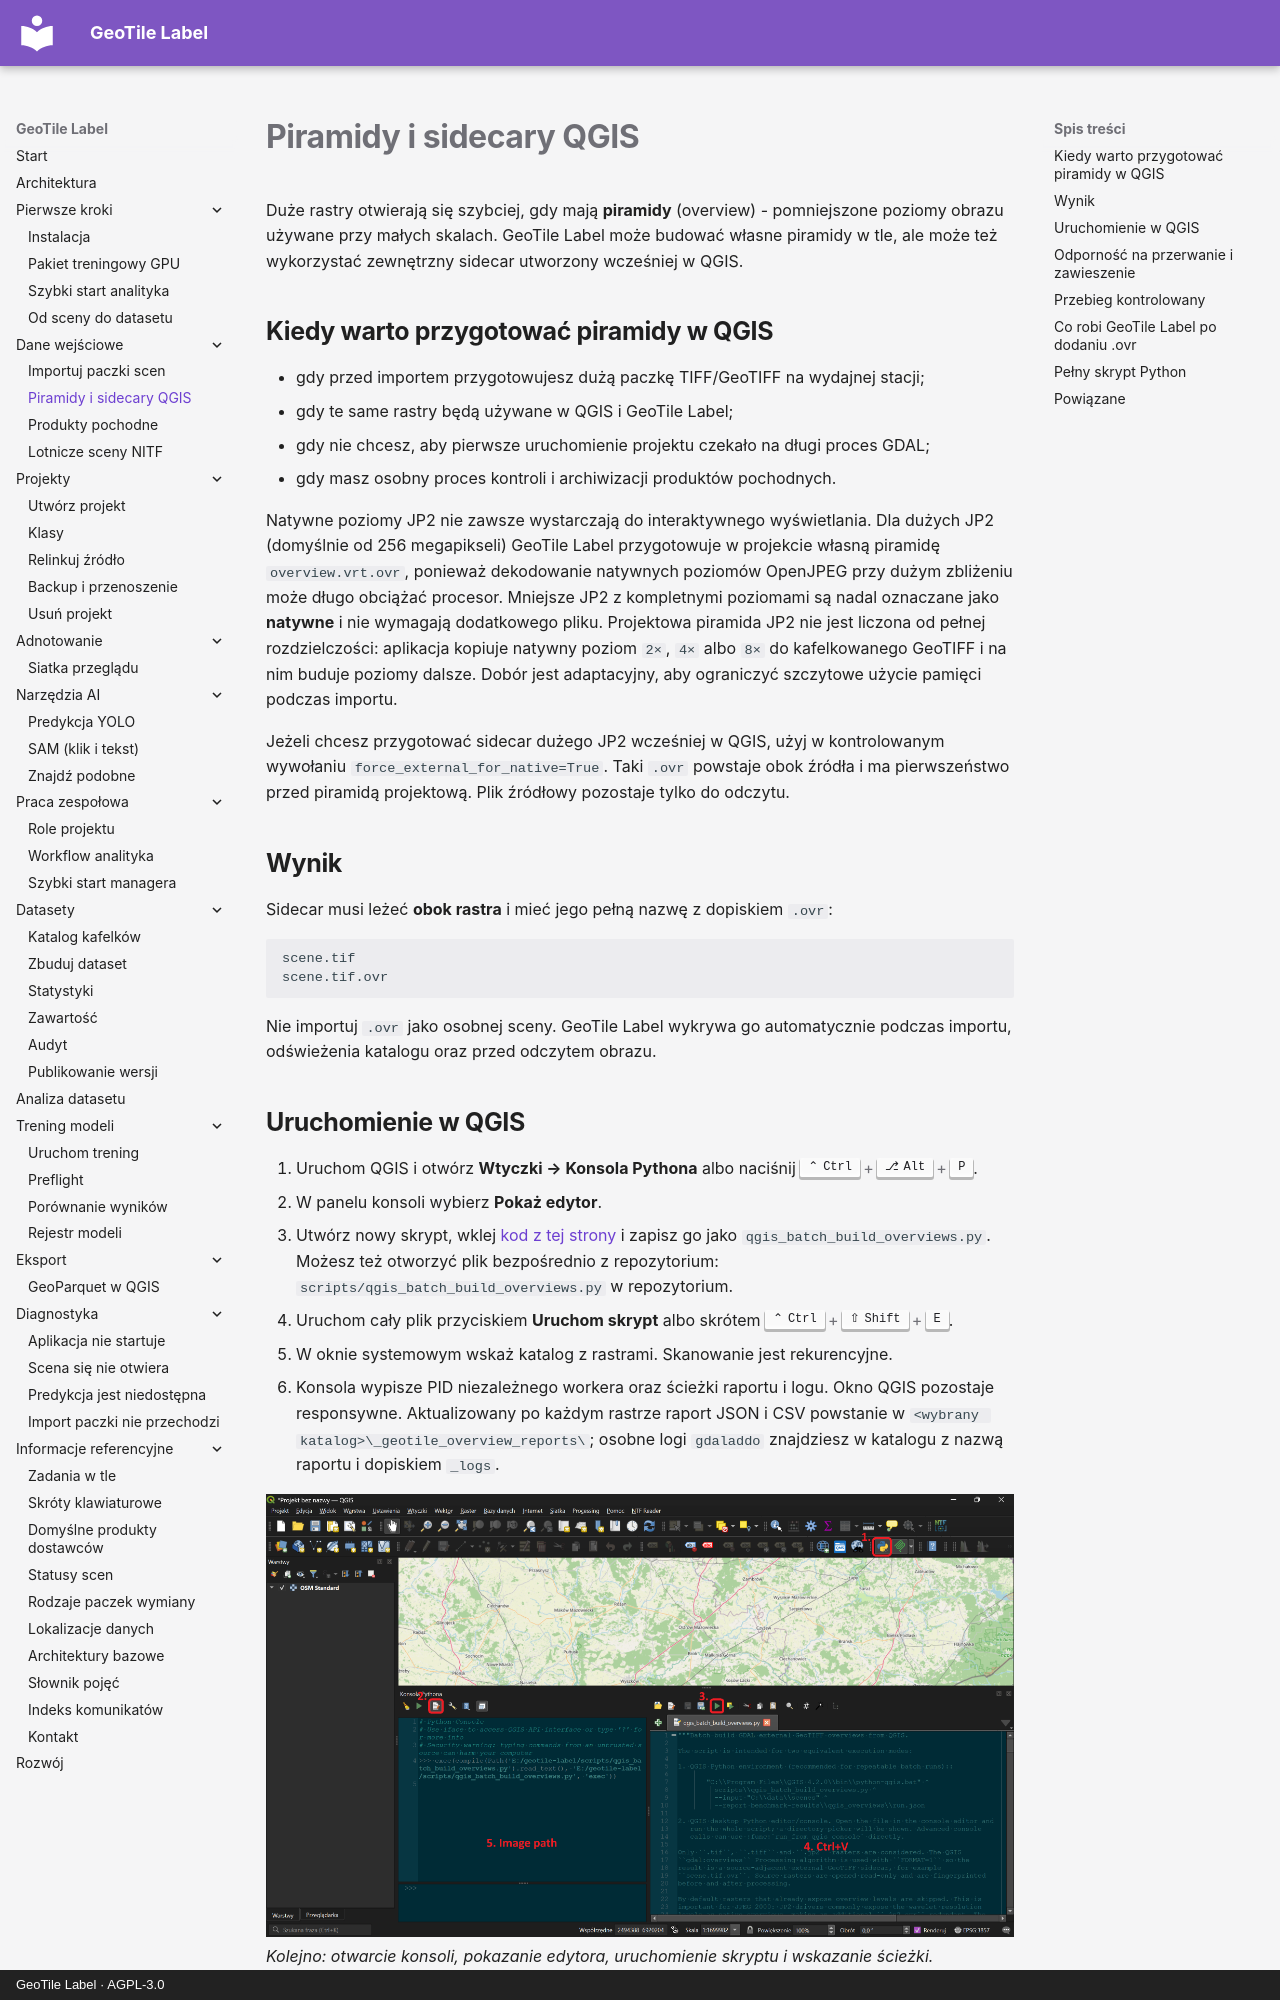

repository: jakubslesinski/geotile-label · page: input-data/piramidy-qgis.html · generator: mkdocs · copyright: GeoTile Label · AGPL-3.0

# Piramidy i sidecary QGIS

Duże rastry otwierają się szybciej, gdy mają **piramidy** (overview) - pomniejszone
poziomy obrazu używane przy małych skalach. GeoTile Label może budować własne piramidy
w tle, ale może też wykorzystać zewnętrzny sidecar utworzony wcześniej w QGIS.

## Kiedy warto przygotować piramidy w QGIS

- gdy przed importem przygotowujesz dużą paczkę TIFF/GeoTIFF na wydajnej stacji;
- gdy te same rastry będą używane w QGIS i GeoTile Label;
- gdy nie chcesz, aby pierwsze uruchomienie projektu czekało na długi proces GDAL;
- gdy masz osobny proces kontroli i archiwizacji produktów pochodnych.

Natywne poziomy JP2 nie zawsze wystarczają do interaktywnego wyświetlania. Dla dużych
JP2 (domyślnie od 256 megapikseli) GeoTile Label przygotowuje w projekcie własną
piramidę `overview.vrt.ovr`, ponieważ dekodowanie natywnych poziomów OpenJPEG przy
dużym zbliżeniu może długo obciążać procesor. Mniejsze JP2 z kompletnymi poziomami są
nadal oznaczane jako **natywne** i nie wymagają dodatkowego pliku.
Projektowa piramida JP2 nie jest liczona od pełnej rozdzielczości: aplikacja kopiuje
natywny poziom `2×`, `4×` albo `8×` do kafelkowanego GeoTIFF i na nim buduje poziomy
dalsze. Dobór jest adaptacyjny, aby ograniczyć szczytowe użycie pamięci podczas importu.

Jeżeli chcesz przygotować sidecar dużego JP2 wcześniej w QGIS, użyj w kontrolowanym
wywołaniu `force_external_for_native=True`. Taki `.ovr` powstaje obok źródła i ma
pierwszeństwo przed piramidą projektową. Plik źródłowy pozostaje tylko do odczytu.

## Wynik

Sidecar musi leżeć **obok rastra** i mieć jego pełną nazwę z dopiskiem `.ovr`:

```text
scene.tif
scene.tif.ovr
```

Nie importuj `.ovr` jako osobnej sceny. GeoTile Label wykrywa go automatycznie podczas
importu, odświeżenia katalogu oraz przed odczytem obrazu.
